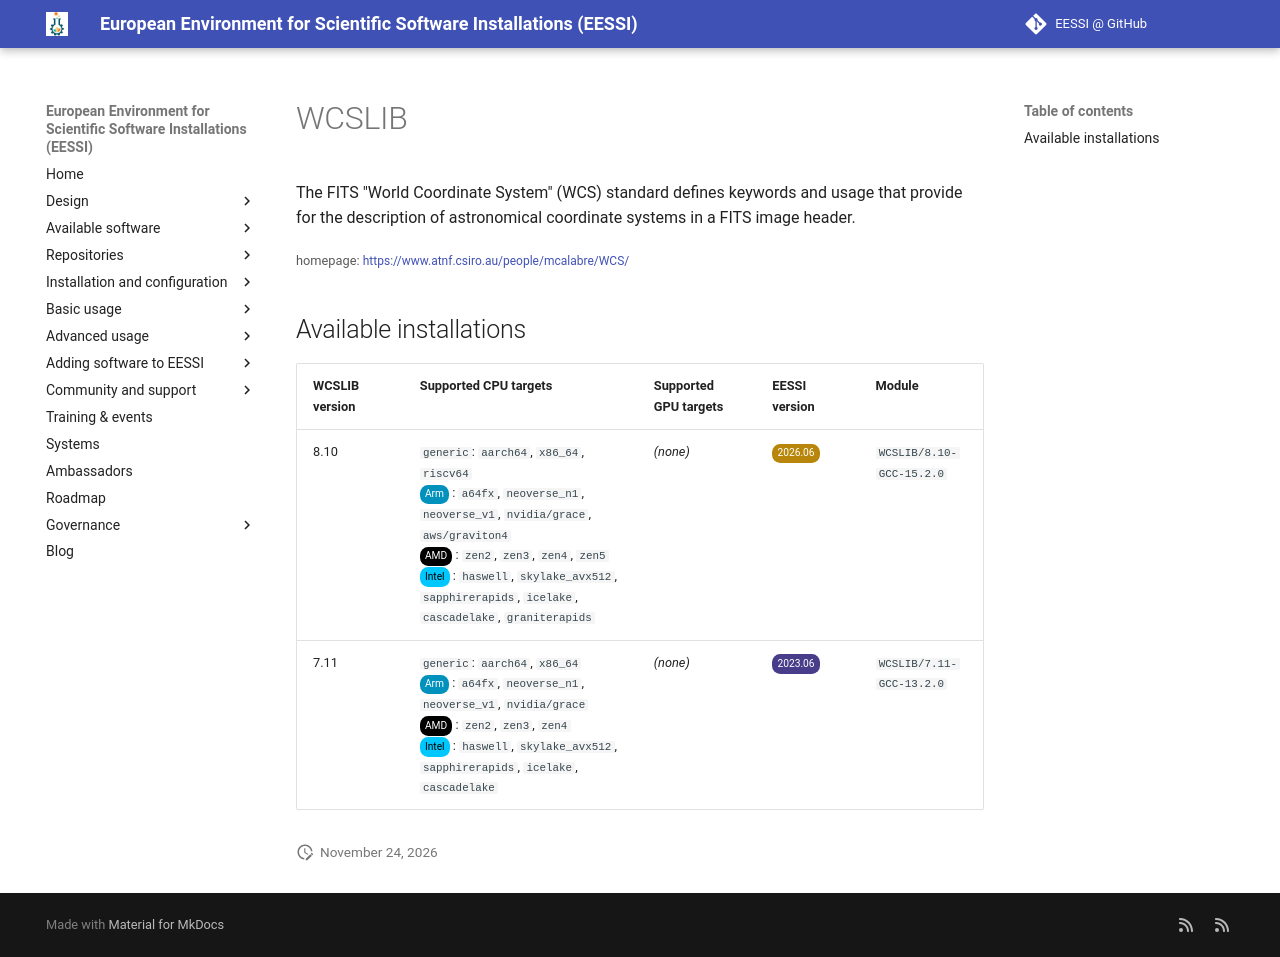

repository: EESSI/docs · page: available_software/detail/WCSLIB/index.html · generator: mkdocs

---
json_ld:
  '@context': https://schema.org
  '@type': SoftwareApplication
  applicationCategory: DeveloperApplication
  description: 'The FITS "World Coordinate System" (WCS) standard defines keywords

    and usage that provide for the description of astronomical coordinate systems
    in a

    FITS image header.'
  license: Not confirmed
  name: WCSLIB
  offers:
    '@type': Offer
    price: 0
  operatingSystem: LINUX
  review:
    '@type': Review
    author:
      '@type': Organization
      name: EESSI
    reviewBody: Application has been successfully made available on all architectures
      supported by EESSI
    reviewRating:
      '@type': Rating
      ratingValue: 5
  softwareRequirements: See https://www.eessi.io/docs/ for how to make EESSI available
    on your system
  softwareVersion: '[''8.10'', ''7.11'']'
  url: https://www.atnf.csiro.au/people/mcalabre/WCS/
---
# WCSLIB


The FITS "World Coordinate System" (WCS) standard defines keywords
and usage that provide for the description of astronomical coordinate systems in a
FITS image header.

<small>homepage: </small><span class="software-link">[https://www.atnf.csiro.au/people/mcalabre/WCS/](https://www.atnf.csiro.au/people/mcalabre/WCS/)</span>

## Available installations


|WCSLIB version|Supported CPU targets|Supported GPU targets|EESSI version|Module|
| --- | --- | --- | --- | --- |
|8.10|`generic`: `aarch64`, `x86_64`, `riscv64`<br/><span class="software-cpu-arm">Arm</span>: `a64fx`, `neoverse_n1`, `neoverse_v1`, `nvidia/grace`, `aws/graviton4`<br/><span class="software-cpu-amd">AMD</span>: `zen2`, `zen3`, `zen4`, `zen5`<br/><span class="software-cpu-intel">Intel</span>: `haswell`, `skylake_avx512`, `sapphirerapids`, `icelake`, `cascadelake`, `graniterapids`<br/>|*(none)*|<span class="software-eessi-version-202606">2026.06</span>|`WCSLIB/8.10-GCC-15.2.0`|
|7.11|`generic`: `aarch64`, `x86_64`<br/><span class="software-cpu-arm">Arm</span>: `a64fx`, `neoverse_n1`, `neoverse_v1`, `nvidia/grace`<br/><span class="software-cpu-amd">AMD</span>: `zen2`, `zen3`, `zen4`<br/><span class="software-cpu-intel">Intel</span>: `haswell`, `skylake_avx512`, `sapphirerapids`, `icelake`, `cascadelake`<br/>|*(none)*|<span class="software-eessi-version-202306">2023.06</span>|`WCSLIB/7.11-GCC-13.2.0`|
